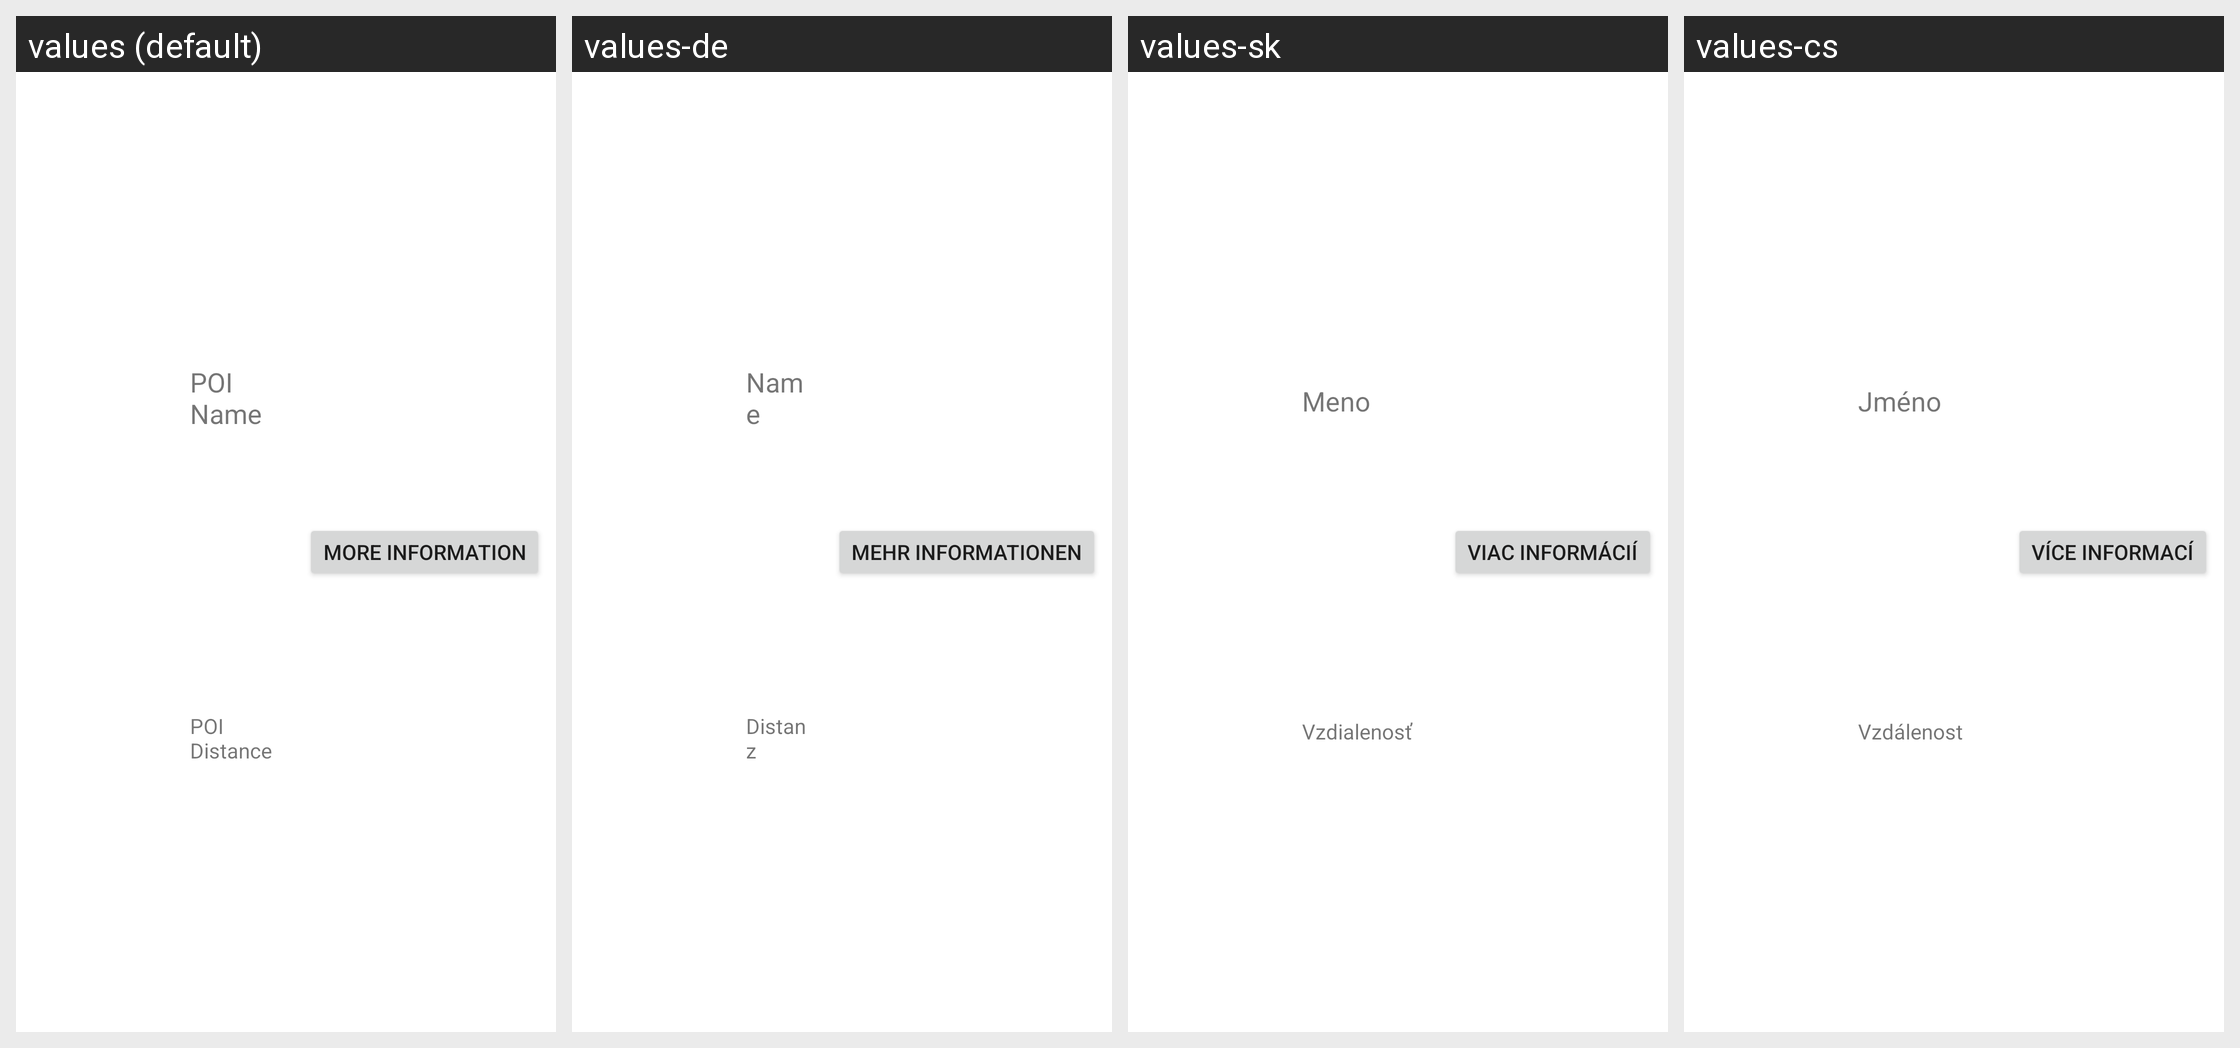

The Android screen above is rendered under several locales of the same app. Produce the string resources it draws, with the default and per-locale values.
Android screen res/layout/poi_object.xml rendered under 4 locales, left to right: values (default), values-de, values-sk, values-cs. Device: Nexus 5 (rendered at 1080×1920; each locale shown at half size, 540×960, under a caption strip naming it); theme Theme.YourSlovakiaFrontend.
Strings drawn on this screen, with the default value and each locale's value (text and hints the layout hard-codes, and strings that could not be matched under every locale, appear in the picture but are not listed):

poi_name
  values: POI Name
  values-de: Name
  values-sk: Meno
  values-cs: Jméno

poi_distance
  values: POI Distance
  values-de: Distanz
  values-sk: Vzdialenosť
  values-cs: Vzdálenost

poi_info
  values: More Information
  values-de: Mehr Informationen
  values-sk: Viac informácií
  values-cs: Více informací
